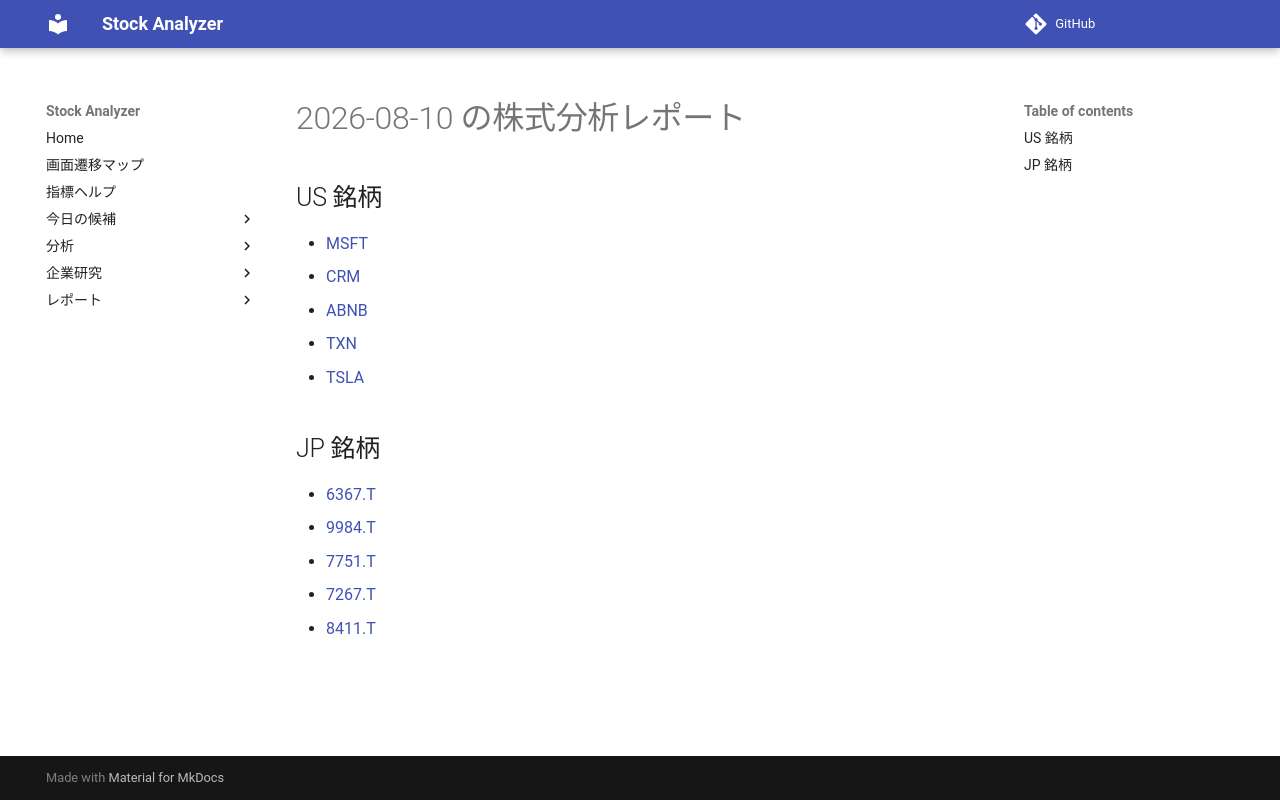

repository: Yumi-note/Making-APP · page: reports/2026-08-10/164355/index.html · generator: mkdocs

# 2026-08-10 の株式分析レポート

## US 銘柄

- [MSFT](MSFT.md)
- [CRM](CRM.md)
- [ABNB](ABNB.md)
- [TXN](TXN.md)
- [TSLA](TSLA.md)

## JP 銘柄

- [6367.T](6367_T.md)
- [9984.T](9984_T.md)
- [7751.T](7751_T.md)
- [7267.T](7267_T.md)
- [8411.T](8411_T.md)
